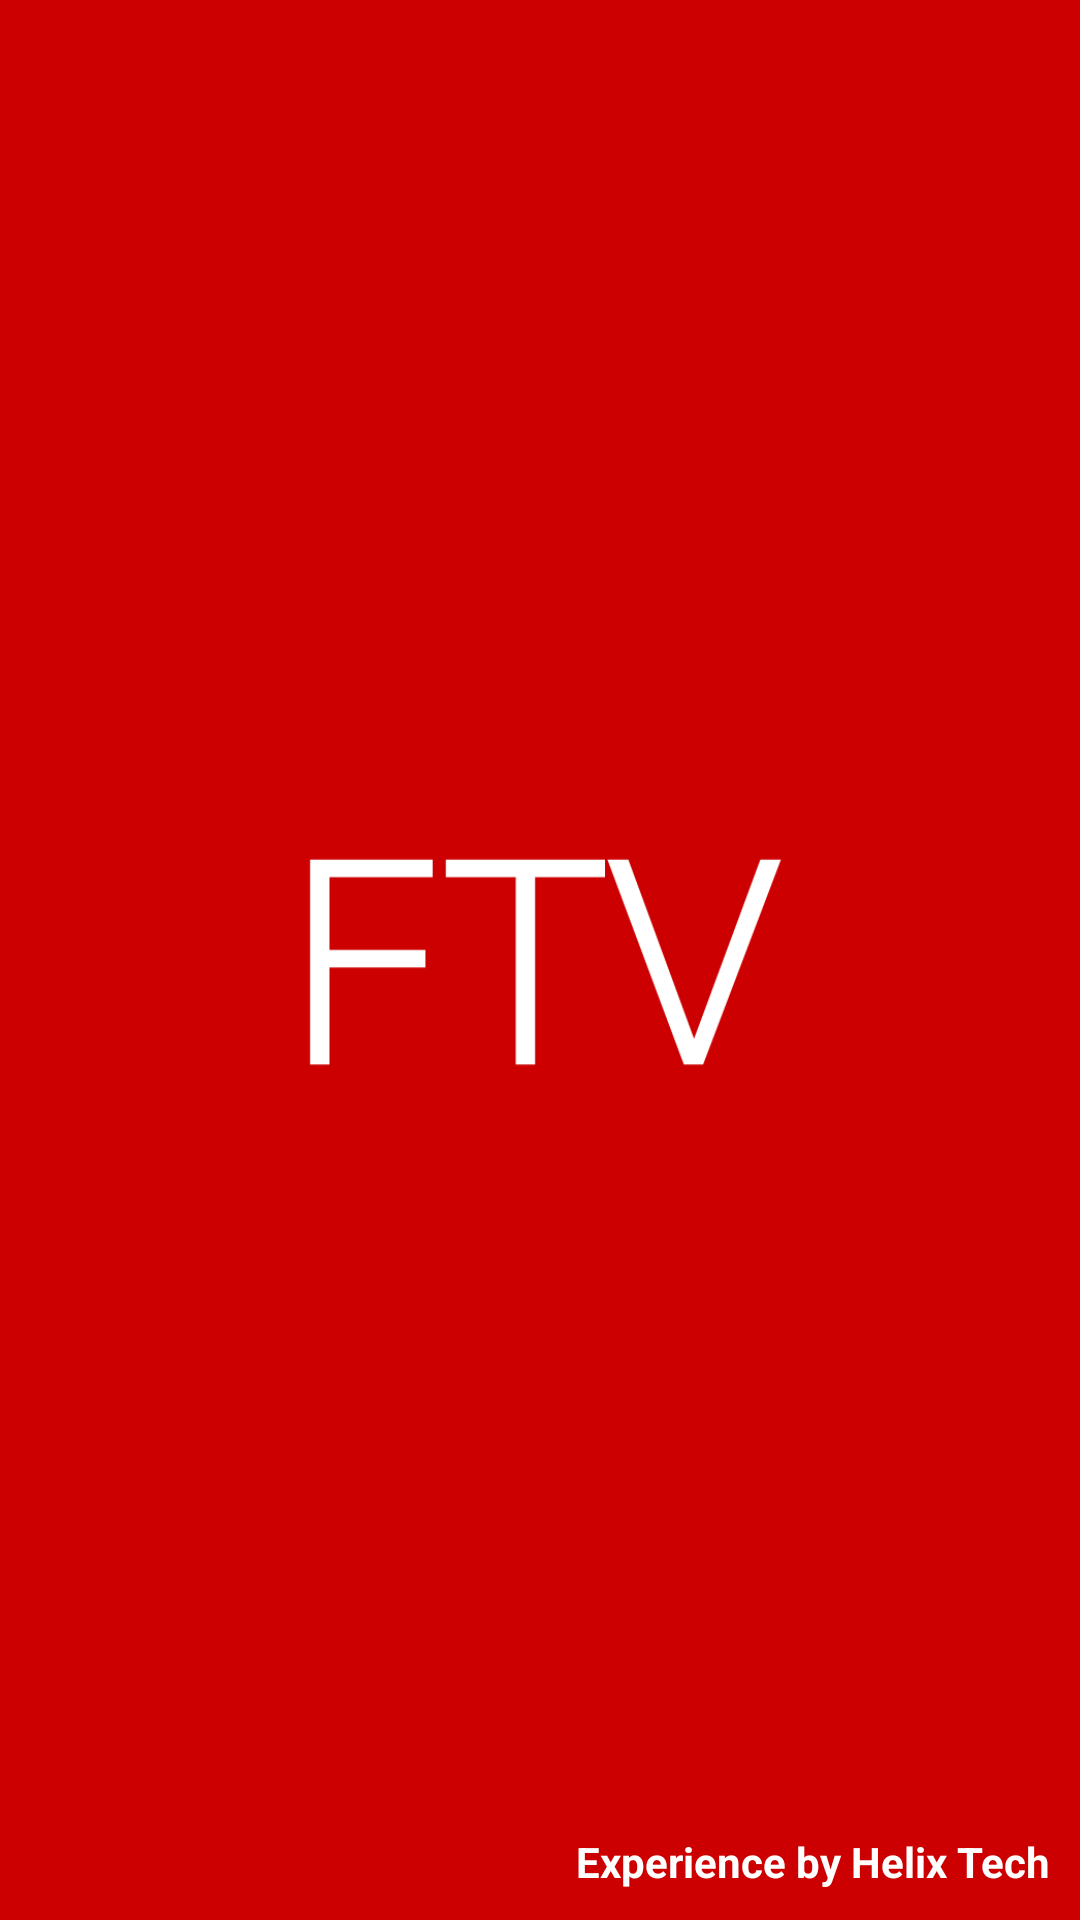

Write the Android layout XML for this screen, with the resource values it uses.
<!-- AndroidManifest.xml: application theme AppTheme -->
<!-- res/layout/activity_splash_screen.xml -->
<?xml version="1.0" encoding="utf-8"?>
<RelativeLayout xmlns:android="http://schemas.android.com/apk/res/android"
    xmlns:tools="http://schemas.android.com/tools"
    android:layout_width="match_parent"
    android:layout_height="match_parent"
    android:background="?attr/colorPrimary"
    android:orientation="vertical"
    android:weightSum="1"
    >

    <ImageView

        android:id="@+id/HelixTechLogo"
        android:layout_width="172dp"
        android:layout_height="172dp"
        android:layout_centerInParent="true"
        android:layout_margin="32dp"
        android:scaleType="fitCenter"
        android:src="@drawable/helix" />
    <TextView
        android:layout_width="wrap_content"
        android:layout_height="wrap_content"
        android:text="Experience by Helix Tech"
        android:textStyle="bold"
        android:textColor="#fff"
        android:layout_alignParentBottom="true"
        android:layout_alignParentEnd="true"
        android:layout_alignParentRight="true"
        android:layout_margin="10dp"/>


</RelativeLayout>
<!-- resources referenced by this layout -->
<resources>
  <!-- drawable helix: png bitmap (drawable-xhdpi, 4137 bytes) -->
  <style name="AppTheme" parent="Theme.AppCompat.Light.DarkActionBar">
          <item name="android:windowAnimationStyle">@style/Fade</item>
          <item name="android:windowFullscreen">true</item>
          
          <item name="colorPrimary">@color/colorPrimary</item>
          <item name="lightBackgroungColor">@color/light_red</item>
          <item name="colorPrimaryDark">@color/colorPrimaryDark</item>
          <item name="colorAccent">@color/colorAccent</item>
          <item name="appbarStyle">@style/ThemeOverlay.AppCompat.Dark.ActionBar</item>
          <item name="bottombarStyle">@style/ThemeOverlay.AppCompat.Light</item>
          <item name="iconColor">@color/white</item>
  
  
  
          
  
      </style>
  <style name="Fade">
          <item name="android:windowEnterAnimation">@anim/fadein</item>
          <item name="android:windowExitAnimation">@anim/fadeout</item>
      </style>
  <color name="colorPrimary">#CC0000</color>
  <color name="light_red">#ff4d4d</color>
  <color name="colorPrimaryDark">#9f1916</color>
  <color name="colorAccent">#00B0FF</color>
  <color name="white">#FFFFFF</color>
</resources>
